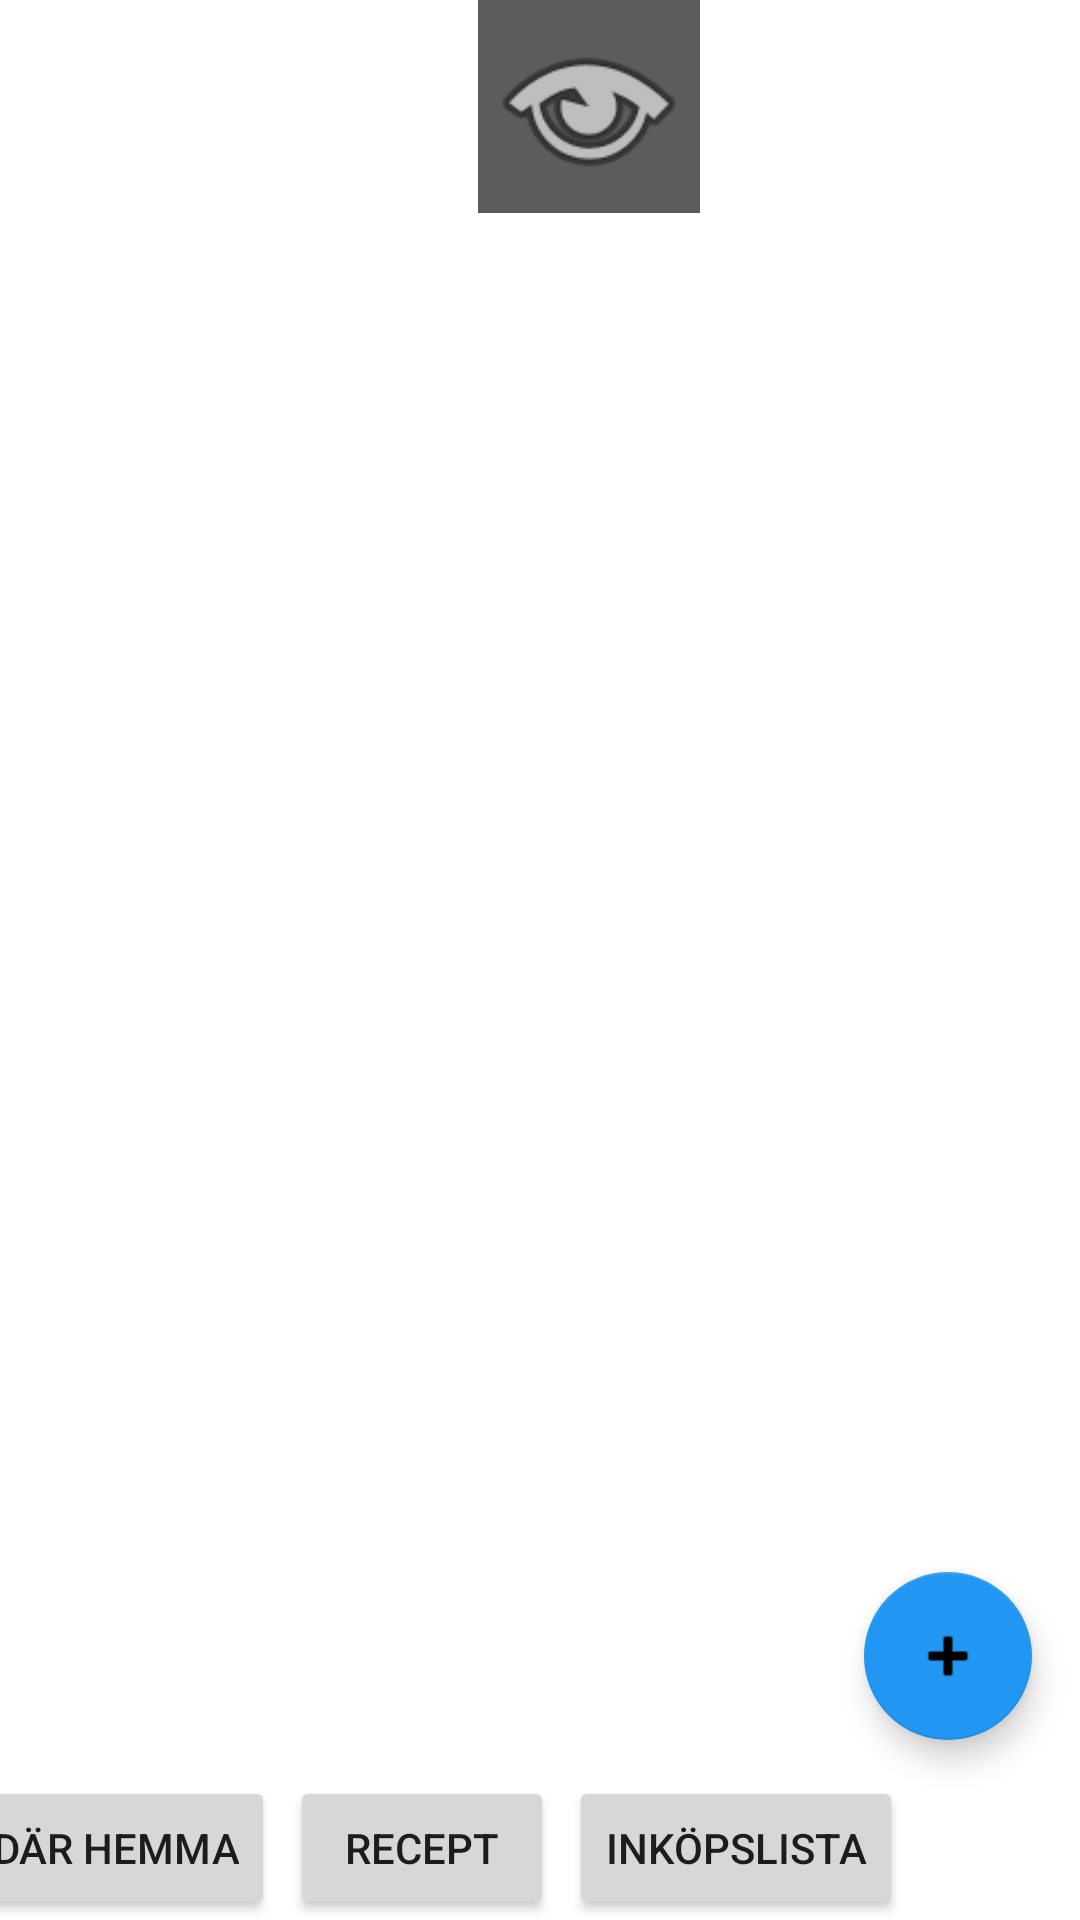

Produce the Android XML layout that renders to this screen, including the resource entries it uses.
<!-- AndroidManifest.xml: application theme Theme.FoodPlanner_prototype -->
<!-- res/layout/activity_home.xml -->
<?xml version="1.0" encoding="utf-8"?>
<androidx.coordinatorlayout.widget.CoordinatorLayout xmlns:android="http://schemas.android.com/apk/res/android"
    xmlns:app="http://schemas.android.com/apk/res-auto"
    xmlns:tools="http://schemas.android.com/tools"
    android:id="@+id/coordinatorLayout"
    android:layout_width="match_parent"
    android:layout_height="match_parent">

    <androidx.constraintlayout.widget.ConstraintLayout
        android:layout_width="match_parent"
        android:layout_height="match_parent">

        <include
            android:id="@+id/include"
            layout="@layout/home_settings_button_group"
            android:layout_width="wrap_content"
            android:layout_height="wrap_content"
            android:layout_marginEnd="9dp"
            app:layout_constraintEnd_toEndOf="parent"
            app:layout_constraintTop_toTopOf="parent" />

        <include
            android:id="@+id/include17"
            layout="@layout/lower_button_group"
            android:layout_width="wrap_content"
            android:layout_height="wrap_content"
            app:layout_constraintBottom_toBottomOf="parent"
            app:layout_constraintEnd_toEndOf="parent" />
    </androidx.constraintlayout.widget.ConstraintLayout>

</androidx.coordinatorlayout.widget.CoordinatorLayout>
<!-- res/layout/home_settings_button_group.xml (included above) -->
<androidx.constraintlayout.widget.ConstraintLayout xmlns:android="http://schemas.android.com/apk/res/android"
    xmlns:app="http://schemas.android.com/apk/res-auto"
    xmlns:tools="http://schemas.android.com/tools"
    android:layout_width="match_parent"

    android:layout_height="match_parent">

    <ImageButton
        android:id="@+id/imgbtn_home"
        android:layout_width="74dp"
        android:layout_height="71dp"
        android:layout_marginTop="3dp"
        android:layout_marginEnd="88dp"
        android:background="@color/white"
        android:contentDescription="@string/desc_home"
        android:onClick="setHomeActivity"
        android:scaleType="centerInside"
        app:layout_constraintEnd_toStartOf="@+id/img_logo"
        app:layout_constraintTop_toTopOf="parent"
        app:srcCompat="@drawable/home" />

    <ImageView
        android:id="@+id/img_logo"
        android:layout_width="74dp"
        android:layout_height="71dp"
        android:layout_marginStart="168dp"
        android:background="#5E5B5B"
        android:contentDescription="@string/desc_logo"
        app:layout_constraintStart_toStartOf="parent"
        app:layout_constraintTop_toTopOf="parent"
        app:srcCompat="@android:drawable/ic_menu_view" />

    <ImageButton
        android:id="@+id/imgbtn_settings"
        android:layout_width="74dp"
        android:layout_height="71dp"
        android:layout_marginStart="328dp"
        android:layout_marginTop="4dp"
        android:background="#FFFFFF"
        android:contentDescription="@string/desc_settings"
        android:onClick="setSettingsActivity"
        android:scaleType="centerInside"
        app:layout_constraintStart_toStartOf="parent"
        app:layout_constraintTop_toTopOf="parent"
        app:srcCompat="@drawable/settings" />
</androidx.constraintlayout.widget.ConstraintLayout>
<!-- res/layout/lower_button_group.xml (included above) -->
<?xml version="1.0" encoding="utf-8"?>
<androidx.constraintlayout.widget.ConstraintLayout xmlns:android="http://schemas.android.com/apk/res/android"
    xmlns:app="http://schemas.android.com/apk/res-auto"
    xmlns:tools="http://schemas.android.com/tools"
    android:layout_width="match_parent"
    android:layout_height="match_parent">

    <com.google.android.material.floatingactionbutton.FloatingActionButton
        android:id="@+id/floatbtn_add"
        style="@style/TextAppearance.Compat.Notification.Info"
        android:layout_width="wrap_content"
        android:layout_height="wrap_content"
        android:layout_marginTop="8dp"
        android:layout_marginEnd="16dp"
        android:clickable="true"
        android:onClick="setAddProductActivity"
        android:src="@android:drawable/ic_input_add"
        app:backgroundTint="#2196F3"
        app:layout_constraintEnd_toEndOf="parent"
        app:layout_constraintTop_toTopOf="parent" />

    <LinearLayout
        android:id="@+id/linearLayout4"
        android:layout_width="413dp"
        android:layout_height="48dp"
        android:layout_marginTop="12dp"
        android:orientation="horizontal"
        app:layout_constraintEnd_toEndOf="parent"
        app:layout_constraintTop_toBottomOf="@+id/floatbtn_add">

        <Space
            android:layout_width="5dp"
            android:layout_height="wrap_content" />

        <Button
            android:id="@+id/btn_mat_hemma"
            android:layout_width="wrap_content"
            android:layout_height="wrap_content"
            android:onClick="setMatHemmaActivity"
            android:text="@string/btntext_mat_hemma" />

        <Space
            android:layout_width="5dp"
            android:layout_height="wrap_content" />

        <Button
            android:id="@+id/btn_recept"
            android:layout_width="wrap_content"
            android:layout_height="wrap_content"
            android:onClick="setReceptActivity"
            android:text="@string/btntext_recept" />

        <Space
            android:layout_width="5dp"
            android:layout_height="wrap_content" />

        <Button
            android:id="@+id/btn_inkop"
            android:layout_width="wrap_content"
            android:layout_height="wrap_content"
            android:onClick="setInkopActivity"
            android:text="@string/btntext_inkop" />

        <Space
            android:layout_width="wrap_content"
            android:layout_height="5dp" />
    </LinearLayout>

</androidx.constraintlayout.widget.ConstraintLayout>
<!-- resources referenced by this layout -->
<resources>
  <color name="white">#FFFFFFFF</color>
  <string name="btntext_inkop">Inköpslista</string>
  <string name="btntext_mat_hemma">Mat där hemma</string>
  <string name="btntext_recept">Recept</string>
  <string name="desc_home">Knapp för att komma till hem-sidan</string>
  <string name="desc_logo">Bild på FoodPlanners logga</string>
  <string name="desc_settings">Knapp för att komma till inställningar</string>
  <style name="Theme.FoodPlanner_prototype" parent="Theme.MaterialComponents.DayNight.DarkActionBar">
          
          <item name="colorPrimary">@color/titlebar_color</item>
          <item name="colorPrimaryVariant">@color/purple_700</item>
          <item name="colorOnPrimary">@color/white</item>
          
          <item name="colorSecondary">@color/teal_200</item>
          <item name="colorSecondaryVariant">@color/teal_700</item>
          <item name="colorOnSecondary">@color/black</item>
          
          <item name="android:statusBarColor">@color/black</item>
          
      </style>
  <color name="titlebar_color">#2196F3</color>
  <color name="purple_700">#FF3700B3</color>
  <color name="teal_200">#FF03DAC5</color>
  <color name="teal_700">#FF018786</color>
  <color name="black">#FF000000</color>
</resources>
